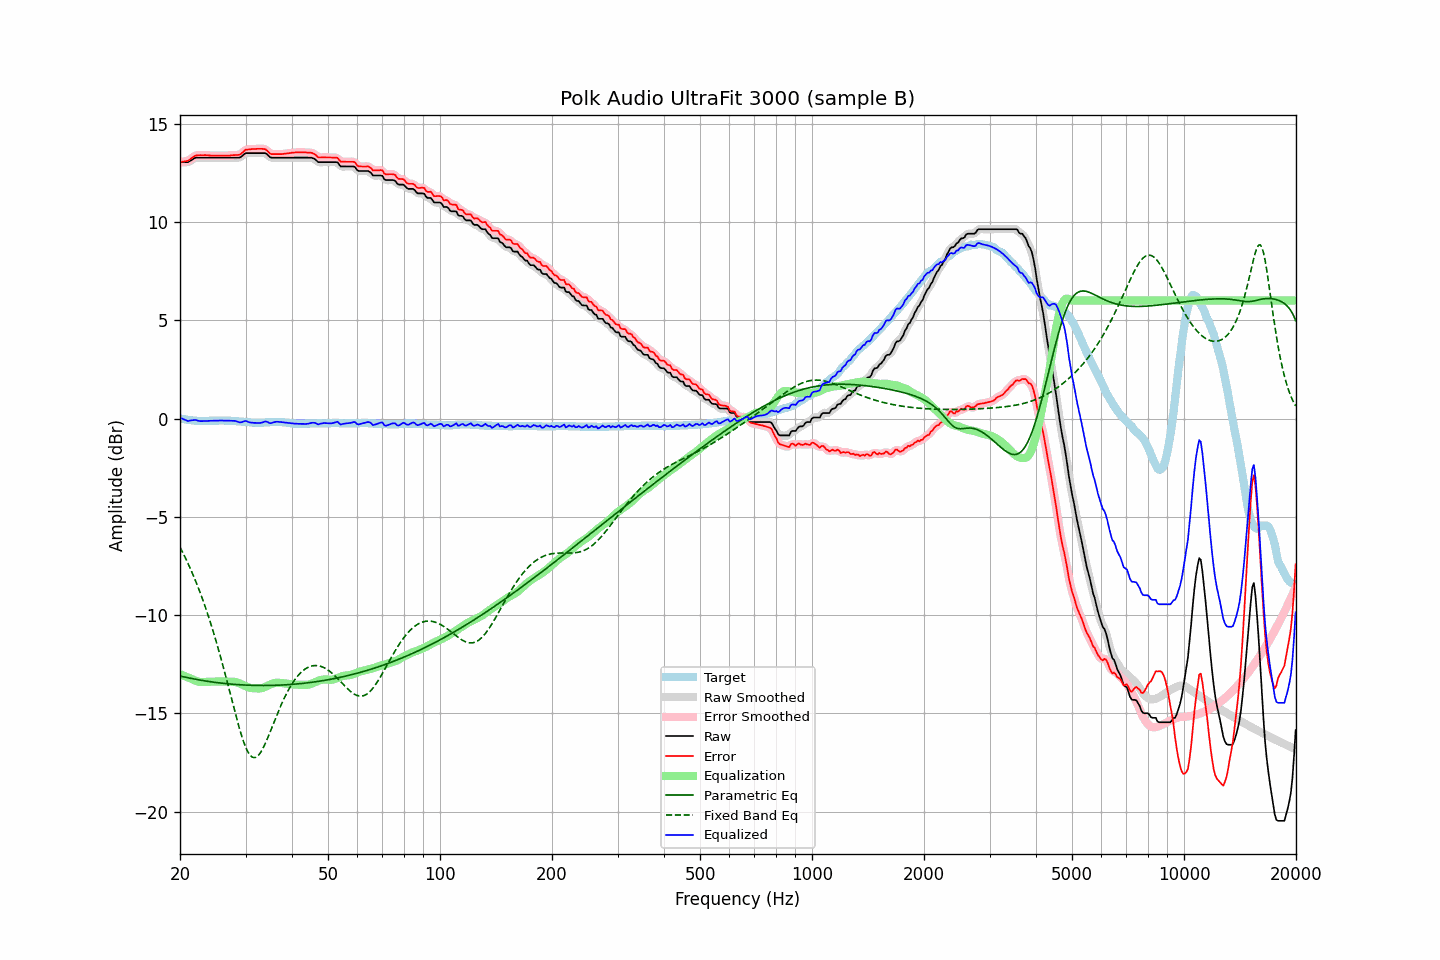

The data file committed next to this chart (first rows):
frequency, raw, error, smoothed, error_smoothed, equalization, parametric_eq, fixed_band_eq, equalized_raw, equalized_smoothed, target
20.00, 13.04, 13.04, 13.05, 13.05, -13.00, -13.09, -6.54, 0.04, 0.05, 0.00
20.20, 13.04, 13.06, 13.04, 13.05, -13.04, -13.11, -6.70, 0.01, 0.00, -0.02
20.40, 13.04, 13.07, 13.03, 13.06, -13.07, -13.13, -6.86, -0.03, -0.04, -0.03
20.61, 13.04, 13.08, 13.04, 13.08, -13.10, -13.15, -7.03, -0.06, -0.07, -0.04
20.81, 13.04, 13.10, 13.04, 13.09, -13.14, -13.17, -7.20, -0.10, -0.10, -0.06
21.02, 13.04, 13.11, 13.06, 13.12, -13.17, -13.19, -7.37, -0.13, -0.11, -0.07
21.23, 13.09, 13.17, 13.09, 13.17, -13.20, -13.20, -7.55, -0.11, -0.11, -0.08
21.44, 13.14, 13.23, 13.14, 13.23, -13.23, -13.22, -7.74, -0.09, -0.09, -0.09
21.66, 13.19, 13.29, 13.19, 13.29, -13.28, -13.23, -7.93, -0.09, -0.08, -0.10
21.87, 13.24, 13.35, 13.24, 13.34, -13.31, -13.25, -8.12, -0.07, -0.08, -0.11
22.09, 13.27, 13.38, 13.26, 13.37, -13.35, -13.27, -8.32, -0.08, -0.09, -0.11
22.31, 13.27, 13.39, 13.27, 13.39, -13.38, -13.28, -8.53, -0.10, -0.10, -0.12
22.54, 13.27, 13.39, 13.27, 13.39, -13.39, -13.30, -8.74, -0.12, -0.12, -0.12
22.76, 13.27, 13.40, 13.27, 13.39, -13.40, -13.31, -8.96, -0.13, -0.13, -0.13
22.99, 13.27, 13.39, 13.27, 13.40, -13.40, -13.32, -9.18, -0.13, -0.13, -0.12
23.22, 13.27, 13.40, 13.27, 13.40, -13.40, -13.34, -9.41, -0.13, -0.13, -0.13
23.45, 13.27, 13.40, 13.27, 13.39, -13.39, -13.35, -9.64, -0.12, -0.12, -0.13
23.69, 13.27, 13.39, 13.27, 13.39, -13.39, -13.36, -9.89, -0.12, -0.12, -0.12
23.92, 13.27, 13.39, 13.27, 13.39, -13.39, -13.38, -10.13, -0.12, -0.12, -0.12
24.16, 13.27, 13.38, 13.27, 13.38, -13.38, -13.39, -10.39, -0.11, -0.11, -0.11
24.40, 13.27, 13.38, 13.27, 13.38, -13.38, -13.40, -10.65, -0.11, -0.11, -0.11
24.65, 13.27, 13.38, 13.27, 13.38, -13.38, -13.41, -10.92, -0.11, -0.11, -0.11
24.89, 13.27, 13.38, 13.27, 13.38, -13.38, -13.42, -11.19, -0.11, -0.11, -0.11
25.14, 13.27, 13.38, 13.27, 13.38, -13.37, -13.43, -11.47, -0.10, -0.10, -0.11
25.39, 13.27, 13.38, 13.27, 13.37, -13.37, -13.44, -11.76, -0.10, -0.10, -0.11
25.65, 13.27, 13.37, 13.27, 13.37, -13.37, -13.45, -12.06, -0.10, -0.10, -0.10
25.91, 13.27, 13.37, 13.27, 13.37, -13.37, -13.46, -12.36, -0.10, -0.10, -0.10
26.16, 13.27, 13.37, 13.27, 13.37, -13.37, -13.47, -12.66, -0.10, -0.10, -0.10
26.43, 13.27, 13.38, 13.27, 13.37, -13.37, -13.48, -12.97, -0.10, -0.10, -0.11
26.69, 13.27, 13.38, 13.27, 13.38, -13.38, -13.49, -13.28, -0.11, -0.11, -0.11
26.96, 13.27, 13.38, 13.27, 13.38, -13.38, -13.49, -13.60, -0.11, -0.11, -0.11
27.23, 13.27, 13.38, 13.27, 13.38, -13.38, -13.50, -13.92, -0.11, -0.11, -0.11
27.50, 13.27, 13.39, 13.27, 13.39, -13.38, -13.51, -14.24, -0.11, -0.11, -0.12
27.77, 13.27, 13.40, 13.27, 13.39, -13.38, -13.52, -14.56, -0.11, -0.11, -0.13
28.05, 13.27, 13.40, 13.27, 13.40, -13.39, -13.52, -14.88, -0.12, -0.12, -0.13
28.33, 13.27, 13.41, 13.27, 13.40, -13.41, -13.53, -15.19, -0.14, -0.14, -0.14
28.62, 13.27, 13.41, 13.27, 13.41, -13.43, -13.53, -15.49, -0.16, -0.17, -0.14
28.90, 13.27, 13.42, 13.28, 13.43, -13.47, -13.54, -15.78, -0.20, -0.19, -0.15
29.19, 13.31, 13.47, 13.32, 13.47, -13.50, -13.54, -16.05, -0.19, -0.18, -0.16
29.48, 13.38, 13.54, 13.38, 13.54, -13.54, -13.55, -16.31, -0.16, -0.16, -0.16
29.78, 13.45, 13.62, 13.44, 13.61, -13.58, -13.55, -16.54, -0.13, -0.14, -0.17
30.08, 13.50, 13.68, 13.49, 13.66, -13.62, -13.56, -16.74, -0.12, -0.14, -0.18
30.38, 13.50, 13.68, 13.50, 13.69, -13.66, -13.56, -16.92, -0.16, -0.15, -0.18
30.68, 13.50, 13.69, 13.51, 13.69, -13.69, -13.56, -17.05, -0.19, -0.18, -0.19
30.99, 13.50, 13.70, 13.50, 13.70, -13.71, -13.57, -17.16, -0.20, -0.20, -0.20
31.30, 13.50, 13.71, 13.50, 13.70, -13.72, -13.57, -17.22, -0.21, -0.21, -0.21
31.61, 13.50, 13.71, 13.50, 13.71, -13.72, -13.57, -17.25, -0.22, -0.22, -0.21
31.93, 13.50, 13.71, 13.50, 13.71, -13.72, -13.57, -17.23, -0.22, -0.22, -0.21
32.24, 13.50, 13.72, 13.50, 13.71, -13.73, -13.58, -17.19, -0.23, -0.23, -0.22
32.57, 13.50, 13.72, 13.50, 13.72, -13.73, -13.58, -17.11, -0.23, -0.23, -0.22
32.89, 13.50, 13.72, 13.50, 13.72, -13.72, -13.58, -17.00, -0.22, -0.22, -0.22
33.22, 13.50, 13.72, 13.51, 13.72, -13.71, -13.58, -16.86, -0.21, -0.20, -0.22
33.55, 13.50, 13.71, 13.51, 13.71, -13.68, -13.58, -16.71, -0.18, -0.17, -0.21
33.89, 13.50, 13.70, 13.49, 13.69, -13.65, -13.58, -16.54, -0.15, -0.16, -0.20
34.23, 13.45, 13.65, 13.44, 13.63, -13.61, -13.58, -16.35, -0.16, -0.17, -0.20
34.57, 13.37, 13.56, 13.37, 13.56, -13.57, -13.58, -16.16, -0.20, -0.20, -0.19
34.92, 13.29, 13.48, 13.31, 13.49, -13.53, -13.57, -15.95, -0.24, -0.22, -0.19
35.27, 13.27, 13.45, 13.27, 13.45, -13.50, -13.57, -15.75, -0.23, -0.22, -0.18
35.62, 13.27, 13.45, 13.26, 13.44, -13.47, -13.57, -15.54, -0.20, -0.20, -0.18
35.97, 13.27, 13.45, 13.27, 13.45, -13.45, -13.57, -15.33, -0.17, -0.18, -0.18
... 635 more rows
